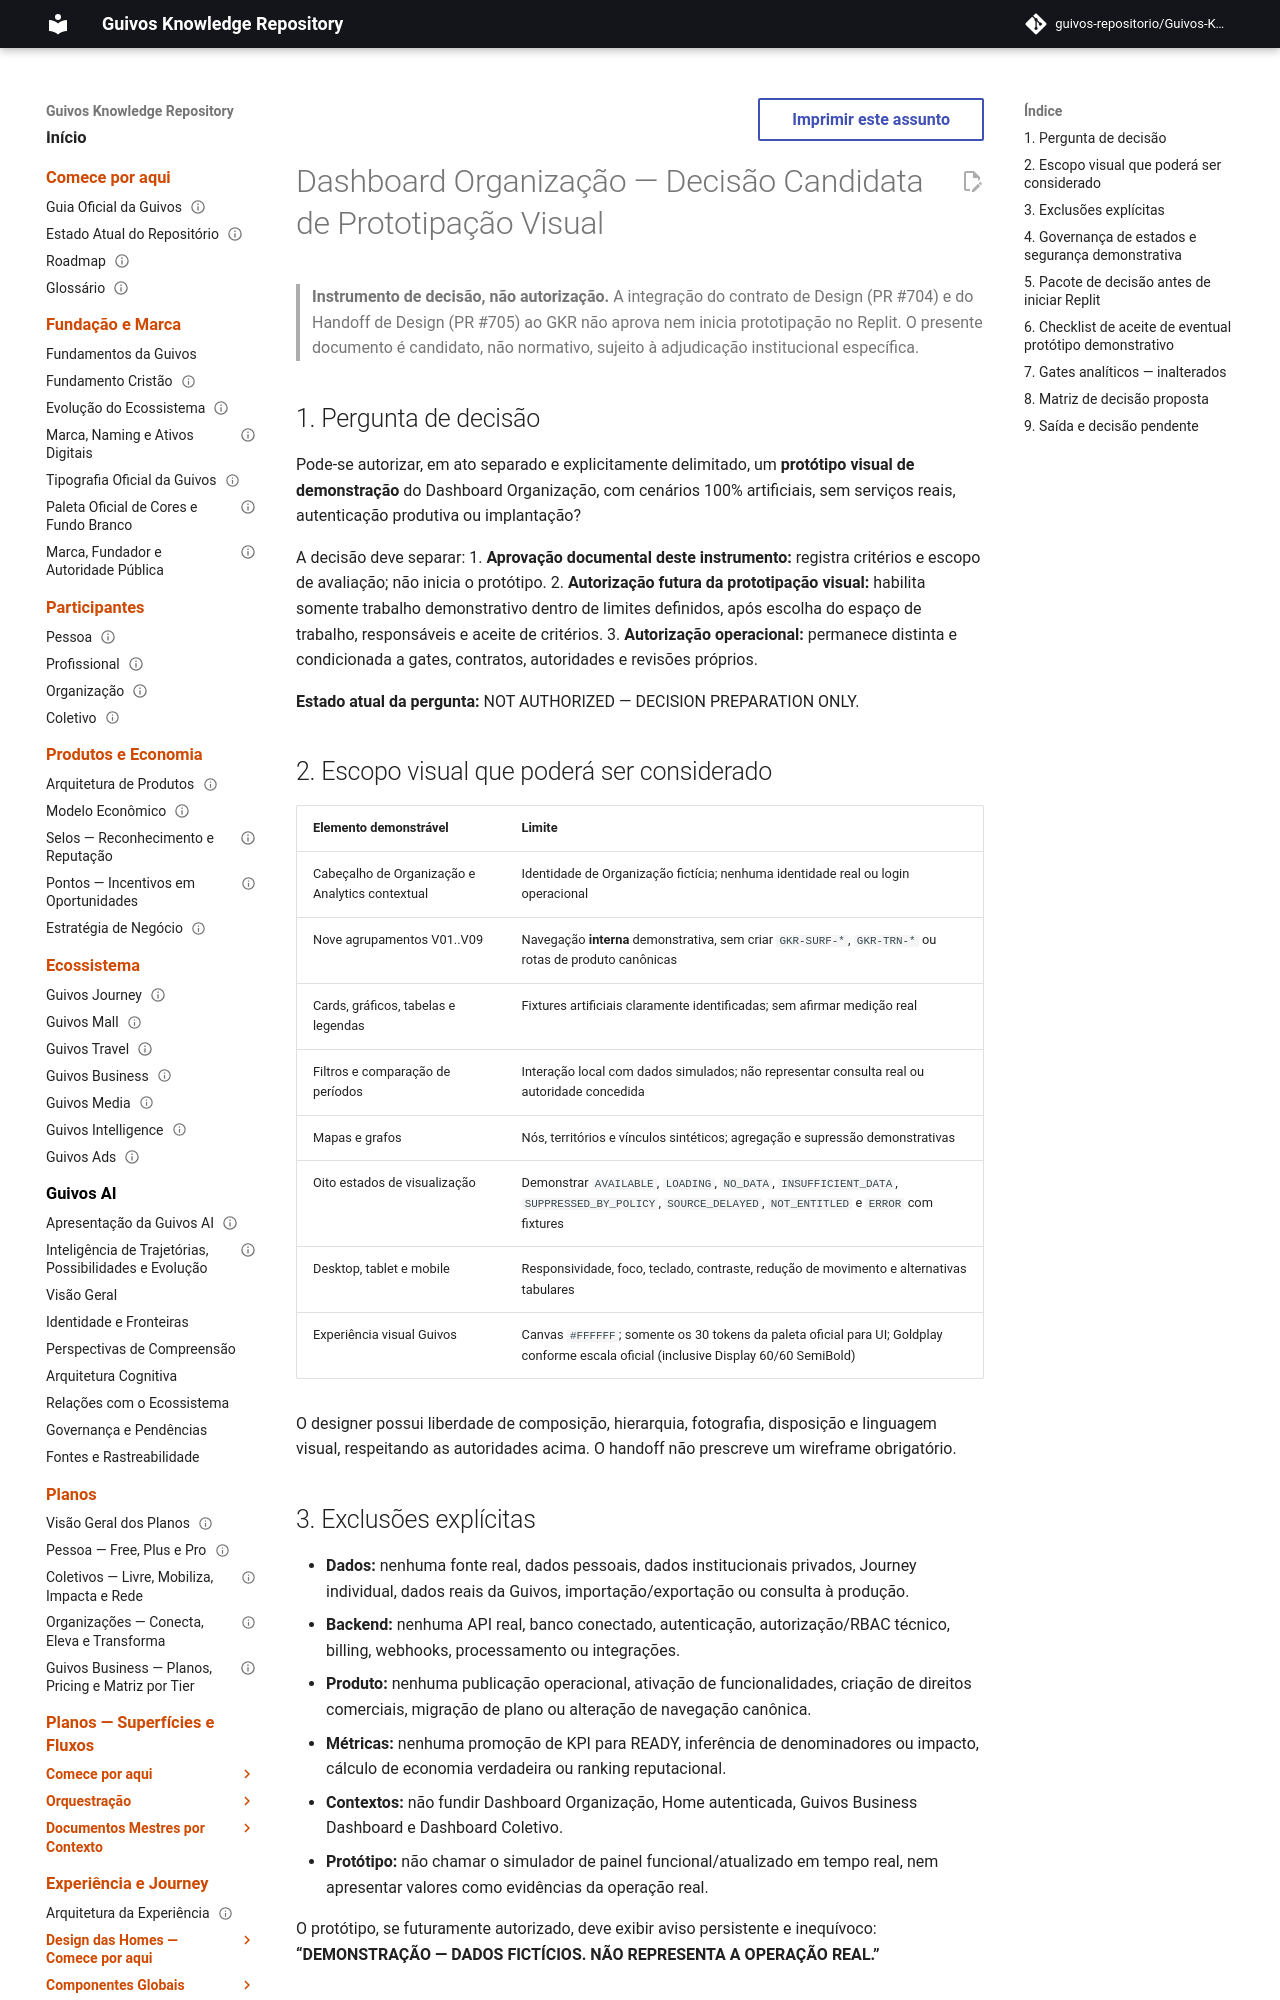

repository: guivos-repositorio/Guivos-Knowledge-Repository · page: intelligence-architecture/dashboard-organization-visual-prototyping-decision-candidate/index.html · generator: mkdocs

---
id: GKR-INTELLIGENCE-DASHBOARD-ORGANIZATION-VISUAL-PROTOTYPE-DECISION-CANDIDATE-001
title: Dashboard Organização — Instrumento Candidato de Decisão para Prototipação Visual
status: draft
version: 0.1.0
owner: Guivos Intelligence Architecture
last_updated: 2026-10-18
normative: false
maturity: pre_authorization_visual_prototype_decision
depends_on:
  - GKR-INTELLIGENCE-DASHBOARD-ORGANIZATION-001
  - GKR-INTELLIGENCE-DASHBOARD-ORGANIZATION-DESIGN-CANDIDATE-001
  - GKR-INTELLIGENCE-DASHBOARD-ORGANIZATION-DESIGN-HANDOFF-CANDIDATE-001
  - GKR-UX-ORGCOL-AUTH-NAV-MAT-001
  - GKR-BRAND-COLOR-PALETTE-001
  - GKR-BRAND-TYPOGRAPHY-001
---

# Dashboard Organização — Decisão Candidata de Prototipação Visual

> **Instrumento de decisão, não autorização.** A integração do contrato de Design (PR #704) e do Handoff de Design (PR #705) ao GKR não aprova nem inicia prototipação no Replit. O presente documento é candidato, não normativo, sujeito à adjudicação institucional específica.

## 1. Pergunta de decisão

Pode-se autorizar, em ato separado e explicitamente delimitado, um **protótipo visual de demonstração** do Dashboard Organização, com cenários 100% artificiais, sem serviços reais, autenticação produtiva ou implantação?

A decisão deve separar:
1. **Aprovação documental deste instrumento:** registra critérios e escopo de avaliação; não inicia o protótipo.
2. **Autorização futura da prototipação visual:** habilita somente trabalho demonstrativo dentro de limites definidos, após escolha do espaço de trabalho, responsáveis e aceite de critérios.
3. **Autorização operacional:** permanece distinta e condicionada a gates, contratos, autoridades e revisões próprios.

**Estado atual da pergunta:** NOT AUTHORIZED — DECISION PREPARATION ONLY.

## 2. Escopo visual que poderá ser considerado

| Elemento demonstrável | Limite |
|---|---|
| Cabeçalho de Organização e Analytics contextual | Identidade de Organização fictícia; nenhuma identidade real ou login operacional |
| Nove agrupamentos V01..V09 | Navegação **interna** demonstrativa, sem criar `GKR-SURF-*`, `GKR-TRN-*` ou rotas de produto canônicas |
| Cards, gráficos, tabelas e legendas | Fixtures artificiais claramente identificadas; sem afirmar medição real |
| Filtros e comparação de períodos | Interação local com dados simulados; não representar consulta real ou autoridade concedida |
| Mapas e grafos | Nós, territórios e vínculos sintéticos; agregação e supressão demonstrativas |
| Oito estados de visualização | Demonstrar `AVAILABLE`, `LOADING`, `NO_DATA`, `INSUFFICIENT_DATA`, `SUPPRESSED_BY_POLICY`, `SOURCE_DELAYED`, `NOT_ENTITLED` e `ERROR` com fixtures |
| Desktop, tablet e mobile | Responsividade, foco, teclado, contraste, redução de movimento e alternativas tabulares |
| Experiência visual Guivos | Canvas `#FFFFFF`; somente os 30 tokens da paleta oficial para UI; Goldplay conforme escala oficial (inclusive Display 60/60 SemiBold) |

O designer possui liberdade de composição, hierarquia, fotografia, disposição e linguagem visual, respeitando as autoridades acima. O handoff não prescreve um wireframe obrigatório.
